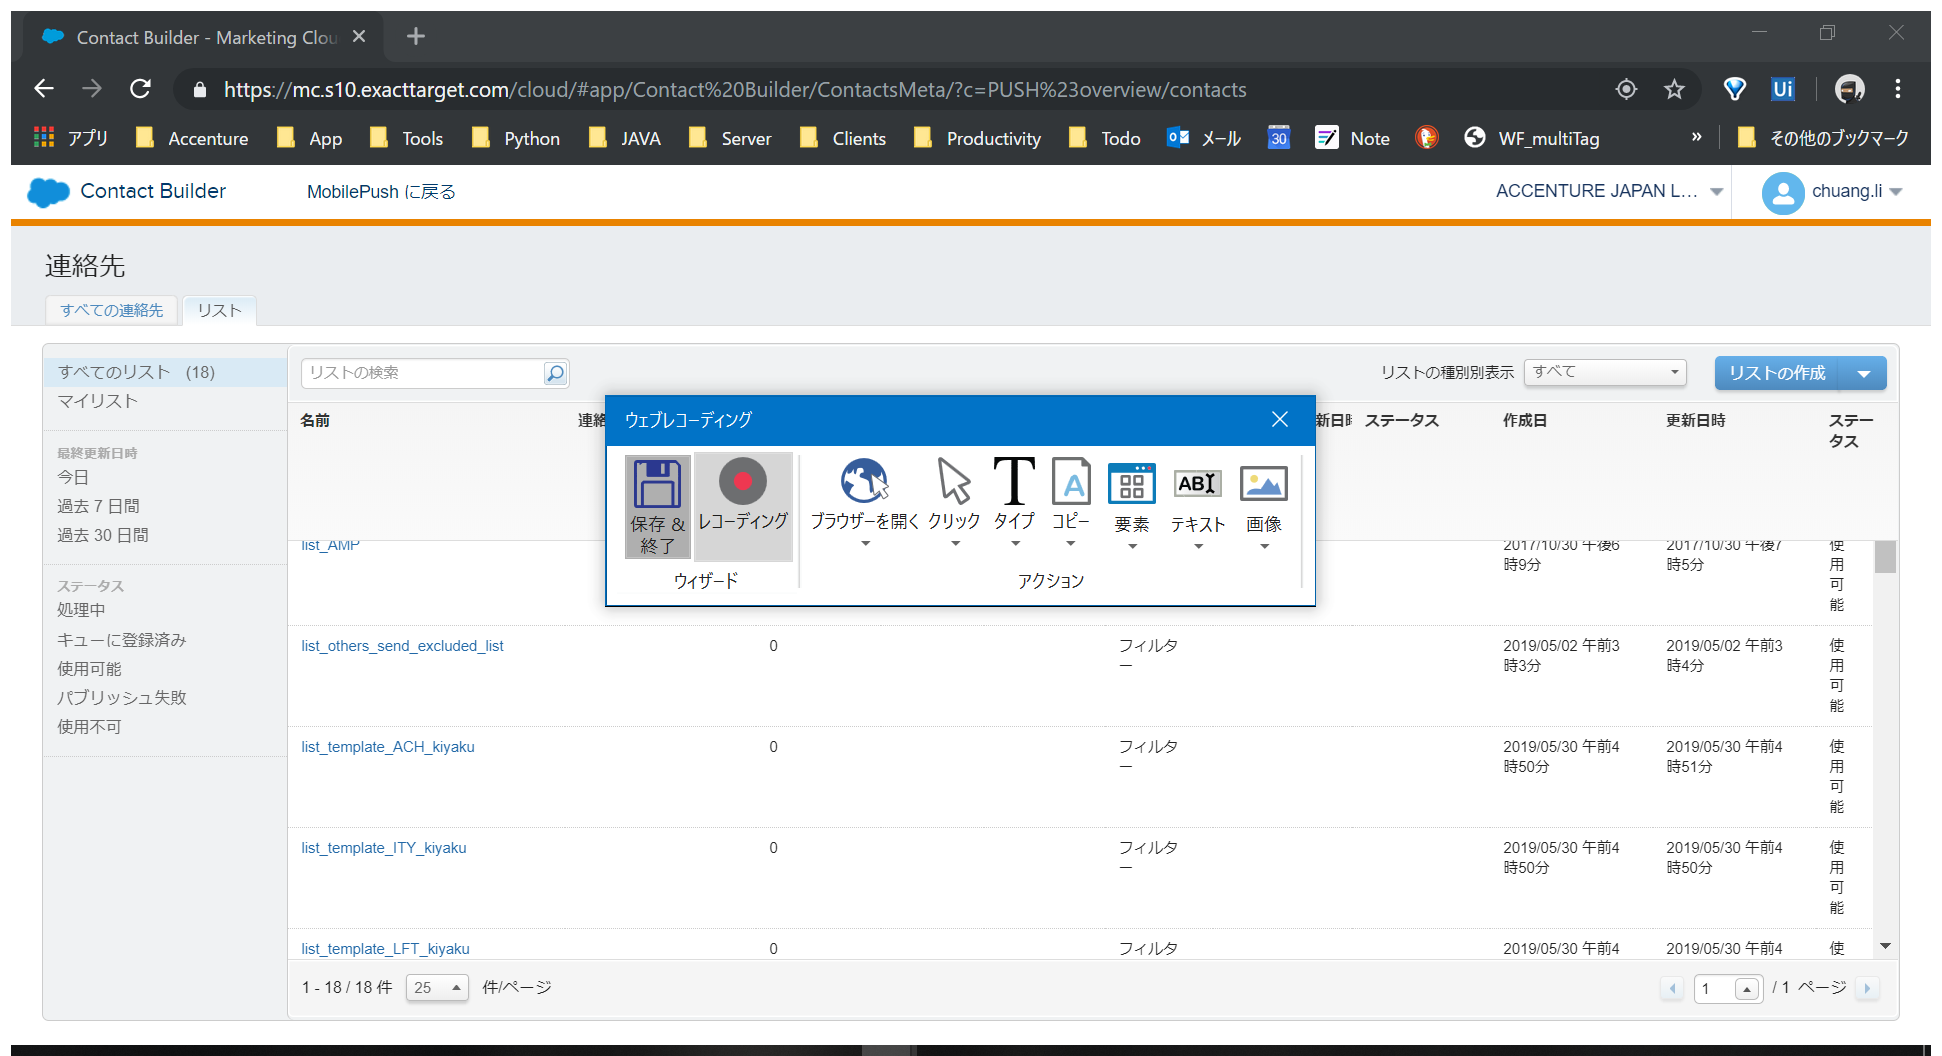
Task: Push Process
Workflow: Main

Step 1: ブラウザーにアタッチ 'Marketing Page' in window 'Marketing Cloud Dashboard - Marketing Cloud' (chrome.exe)

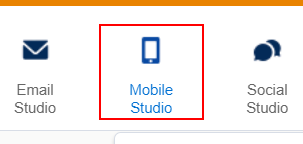
Step 2: click on the list item

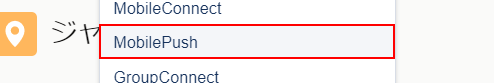
Step 3: click on the link 'Mobile Studio:   MobilePush'

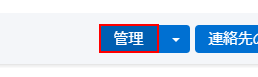
Step 4: click on the button '管理'

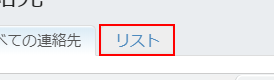
Step 5: click on the link 'lists-tab'